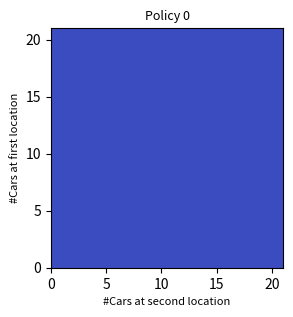

Write the Python code that produced this figure. (Note: this script raises an exception after producing the figure.)
# Credit

import numpy as np
import matplotlib
import matplotlib.pyplot as plt
from matplotlib import cm
from scipy.stats import poisson

MAX_CARS = 20
MAX_CARS_MOVE = 5
GAMMA = 0.9  # discount factor
EXPECTED_REQUEST = [3, 4]
EXPECTED_RETURN = [3, 2]
RENTAL_CREDIT = 10
MOVING_COST = 2
POISSON_UPPER_BOUND = 11
actions = np.arange(-MAX_CARS_MOVE, MAX_CARS_MOVE + 1)
poisson_dict = dict()


def poisson_probability(n, poisson_lambda):
    global poisson_dict
    key = n * 10 + poisson_lambda
    if key not in poisson_dict:
        poisson_dict[key] = poisson.pmf(n, poisson_lambda)

    return poisson_dict[key]


def expected_return(state, action, state_value):
    exp_return = 0
    # total moving cost
    # exp_return -= abs(action) * MOVING_COST
    NO_CARS_FIRST_LOC = min(MAX_CARS, state[0] - action)
    NO_CARS_SECOND_LOC = min(MAX_CARS, state[1] + action)

    for no_requests_first_loc in range(POISSON_UPPER_BOUND):
        for no_requests_second_loc in range(POISSON_UPPER_BOUND):
            no_cars_first_loc = NO_CARS_FIRST_LOC
            no_cars_second_loc = NO_CARS_SECOND_LOC

            request_prob = poisson_probability(no_requests_first_loc, EXPECTED_REQUEST[
                                               0]) * poisson_probability(no_requests_second_loc, EXPECTED_REQUEST[1])

            no_valid_requests_first_loc = min(no_cars_first_loc, no_requests_first_loc)
            no_valid_requests_second_loc = min(no_cars_second_loc, no_requests_second_loc)

            reward = (no_valid_requests_first_loc + no_valid_requests_second_loc) * RENTAL_CREDIT
            reward -= abs(action) * MOVING_COST
            no_cars_first_loc -= no_valid_requests_first_loc
            no_cars_second_loc -= no_valid_requests_second_loc

            """
            for no_returns_first_loc in range(POISSON_UPPER_BOUND):
                for no_returns_second_loc in range(POISSON_UPPER_BOUND):

                    return_prob = poisson_probability(no_returns_first_loc, EXPECTED_RETURN[
                                                      0]) * poisson_probability(no_returns_second_loc, EXPECTED_RETURN[1])
                    no_cars_first_loc = min(MAX_CARS, no_cars_first_loc + no_returns_first_loc)
                    no_cars_second_loc = min(MAX_CARS, no_cars_second_loc + no_returns_second_loc)
                    exp_return += request_prob * return_prob * (reward + GAMMA * state_value[no_cars_first_loc, no_cars_second_loc])
                    """
            no_returns_first_loc = EXPECTED_RETURN[0]
            no_returns_second_loc = EXPECTED_RETURN[1]
            no_cars_first_loc = min(MAX_CARS, no_cars_first_loc + no_returns_first_loc)
            no_cars_second_loc = min(MAX_CARS, no_cars_second_loc + no_returns_second_loc)
            exp_return += request_prob * (reward + GAMMA * state_value[no_cars_first_loc, no_cars_second_loc])

    return exp_return


def policy_iteration(theta):
    state_value = np.zeros((MAX_CARS + 1, MAX_CARS + 1))
    policy = np.zeros((MAX_CARS + 1, MAX_CARS + 1), np.int8)

    iter_count = 0
    fig = plt.figure(figsize=(10.5, 7))
    fig.subplots_adjust(wspace=0.25, hspace=0.25)
    # axes = axes.flatten()
    while True:
        if iter_count < 5:
            # Policy Evaluation
            ax = fig.add_subplot(2, 3, iter_count + 1)
            ax.pcolor(policy, cmap=cm.coolwarm)
            ax.set_title('Policy {}'.format(iter_count), fontsize=9)
            ax.set_xlabel('#Cars at second location', fontsize=8)
            ax.set_ylabel('#Cars at first location', fontsize=8)

        while True:
            old_value = state_value.copy()
            for i in range(MAX_CARS + 1):
                for j in range(MAX_CARS + 1):
                    state_value[i, j] = expected_return([i, j], policy[i, j], state_value)
            delta = np.max(abs(old_value - state_value))
            print('max value change {}'.format(delta))
            if delta < theta:
                break

        # Policy Improvement
        policy_stable = True
        for i in range(MAX_CARS + 1):
            for j in range(MAX_CARS + 1):
                old_action = policy[i, j]
                action_values = []
                for action in actions:
                    if 0 <= action <= i or -j <= action <= 0:
                        action_values.append(expected_return([i, j], action, state_value))
                    else:
                        action_values.append(-np.inf)
                policy[i, j] = actions[np.argmax(action_values)]
                if policy_stable and old_action != policy[i, j]:
                    policy_stable = False
        if policy_stable:
            ax = fig.add_subplot(2, 3, 6, projection='3d')
            X = np.arange(MAX_CARS + 1)
            Y = np.arange(MAX_CARS + 1)
            X, Y = np.meshgrid(X, Y)
            Z = state_value
            surf = ax.plot_surface(X, Y, Z, cmap=cm.coolwarm)
            ax.set_title('Optimal value', fontsize=9)
            ax.set_xlabel('#Cars at second location', fontsize=8)
            ax.set_ylabel('#Cars at first location', fontsize=8)

            plt.show()
            break

        iter_count += 1

    return state_value, policy


if __name__ == '__main__':
    theta = 1e-4
    optimal_state_value, optimal_policy = policy_iteration(theta)
